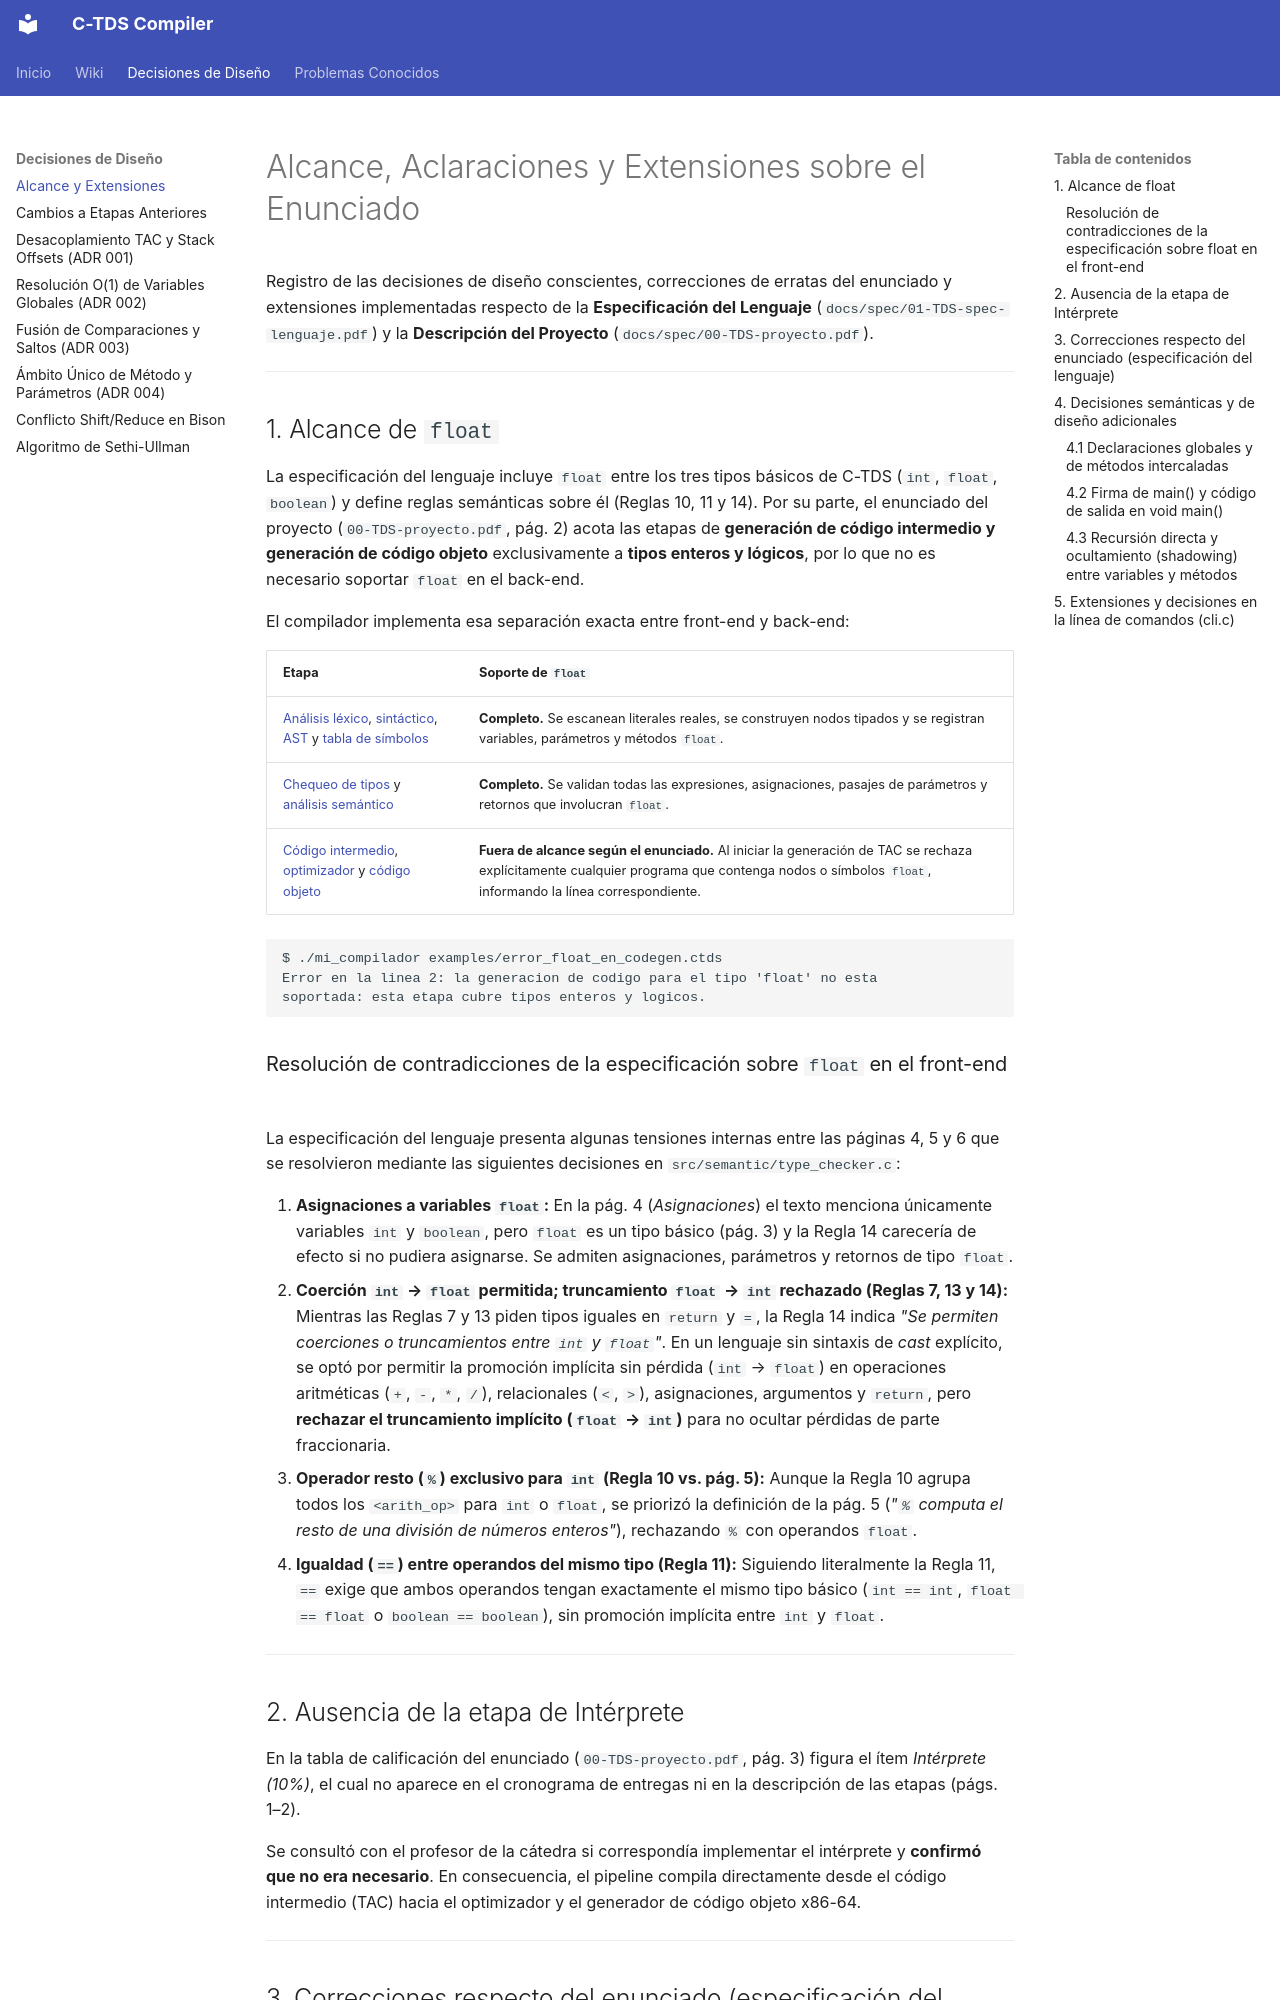

repository: julivarea/compiler · page: decisiones/alcance-y-extensiones/index.html · generator: mkdocs

# Alcance, Aclaraciones y Extensiones sobre el Enunciado

Registro de las decisiones de diseño conscientes, correcciones de erratas del enunciado y extensiones implementadas respecto de la **Especificación del Lenguaje** (`docs/spec/01-TDS-spec-lenguaje.pdf`) y la **Descripción del Proyecto** (`docs/spec/00-TDS-proyecto.pdf`).

---

## 1. Alcance de `float`

La especificación del lenguaje incluye `float` entre los tres tipos básicos de C-TDS (`int`, `float`, `boolean`) y define reglas semánticas sobre él (Reglas 10, 11 y 14). Por su parte, el enunciado del proyecto (`00-TDS-proyecto.pdf`, pág. 2) acota las etapas de **generación de código intermedio y generación de código objeto** exclusivamente a **tipos enteros y lógicos**, por lo que no es necesario soportar `float` en el back-end.

El compilador implementa esa separación exacta entre front-end y back-end:

| Etapa | Soporte de `float` |
| --- | --- |
| [Análisis léxico](../wiki/03-lexico-sintactico-y-ast/01-analisis-lexico.md), [sintáctico](../wiki/03-lexico-sintactico-y-ast/02-analisis-sintactico.md), [AST](../wiki/03-lexico-sintactico-y-ast/04-ast.md) y [tabla de símbolos](../wiki/04-semantico/01-tabla-de-simbolos.md) | **Completo.** Se escanean literales reales, se construyen nodos tipados y se registran variables, parámetros y métodos `float`. |
| [Chequeo de tipos](../wiki/04-semantico/02-chequeo-de-tipos.md) y [análisis semántico](../wiki/04-semantico/03-analisis-semantico.md) | **Completo.** Se validan todas las expresiones, asignaciones, pasajes de parámetros y retornos que involucran `float`. |
| [Código intermedio](../wiki/05-codigo-intermedio/02-generacion-tac.md), [optimizador](../wiki/06-optimizador/02-optimizador.md) y [código objeto](../wiki/07-codigo-objeto/02-generacion-codigo-objeto.md) | **Fuera de alcance según el enunciado.** Al iniciar la generación de TAC se rechaza explícitamente cualquier programa que contenga nodos o símbolos `float`, informando la línea correspondiente. |

```text
$ ./mi_compilador examples/error_float_en_codegen.ctds
Error en la linea 2: la generacion de codigo para el tipo 'float' no esta
soportada: esta etapa cubre tipos enteros y logicos.
```

### Resolución de contradicciones de la especificación sobre `float` en el front-end

La especificación del lenguaje presenta algunas tensiones internas entre las páginas 4, 5 y 6 que se resolvieron mediante las siguientes decisiones en `src/semantic/type_checker.c`:

1. **Asignaciones a variables `float`:** En la pág. 4 (*Asignaciones*) el texto menciona únicamente variables `int` y `boolean`, pero `float` es un tipo básico (pág. 3) y la Regla 14 carecería de efecto si no pudiera asignarse. Se admiten asignaciones, parámetros y retornos de tipo `float`.
2. **Coerción `int` → `float` permitida; truncamiento `float` → `int` rechazado (Reglas 7, 13 y 14):** Mientras las Reglas 7 y 13 piden tipos iguales en `return` y `=`, la Regla 14 indica *"Se permiten coerciones o truncamientos entre `int` y `float`"*. En un lenguaje sin sintaxis de *cast* explícito, se optó por permitir la promoción implícita sin pérdida (`int` → `float`) en operaciones aritméticas (`+`, `-`, `*`, `/`), relacionales (`<`, `>`), asignaciones, argumentos y `return`, pero **rechazar el truncamiento implícito (`float` → `int`)** para no ocultar pérdidas de parte fraccionaria.
3. **Operador resto (`%`) exclusivo para `int` (Regla 10 vs. pág. 5):** Aunque la Regla 10 agrupa todos los `<arith_op>` para `int` o `float`, se priorizó la definición de la pág. 5 (*"`%` computa el resto de una división de números enteros"*), rechazando `%` con operandos `float`.
4. **Igualdad (`==`) entre operandos del mismo tipo (Regla 11):** Siguiendo literalmente la Regla 11, `==` exige que ambos operandos tengan exactamente el mismo tipo básico (`int == int`, `float == float` o `boolean == boolean`), sin promoción implícita entre `int` y `float`.

---

## 2. Ausencia de la etapa de Intérprete

En la tabla de calificación del enunciado (`00-TDS-proyecto.pdf`, pág. 3) figura el ítem *Intérprete (10%)*, el cual no aparece en el cronograma de entregas ni en la descripción de las etapas (págs. 1–2).

Se consultó con el profesor de la cátedra si correspondía implementar el intérprete y **confirmó que no era necesario**. En consecuencia, el pipeline compila directamente desde el código intermedio (TAC) hacia el optimizador y el generador de código objeto x86-64.

---
